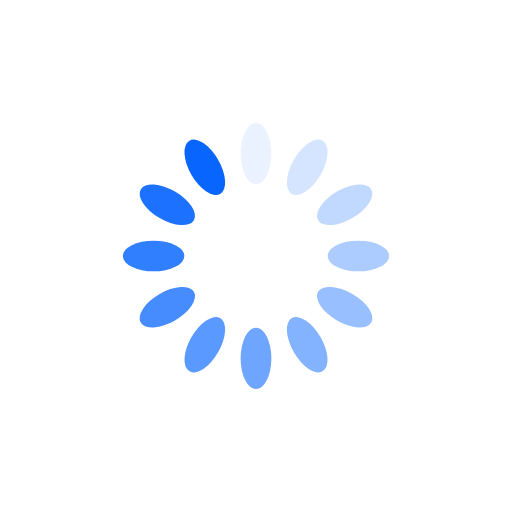
t = 0.00 s
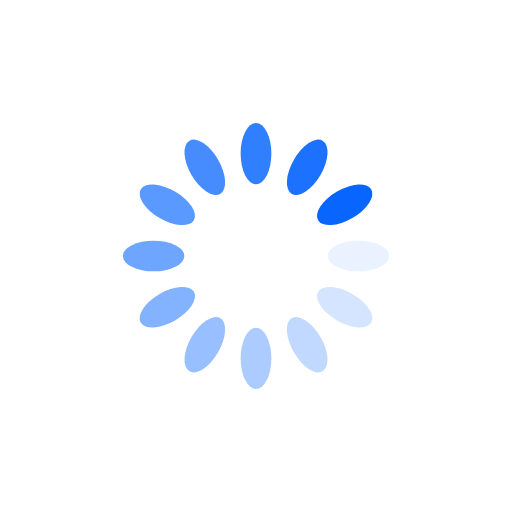
t = 0.25 s
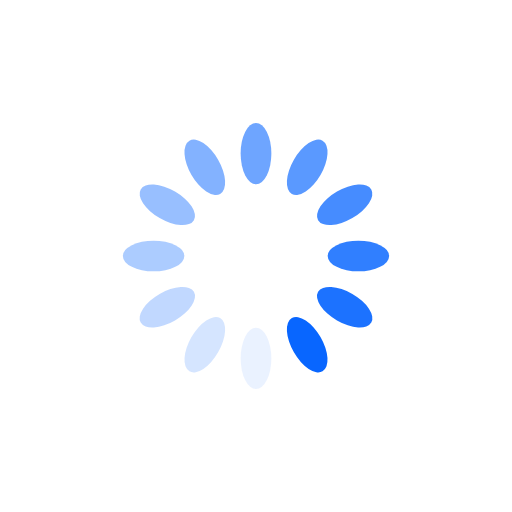
t = 0.50 s
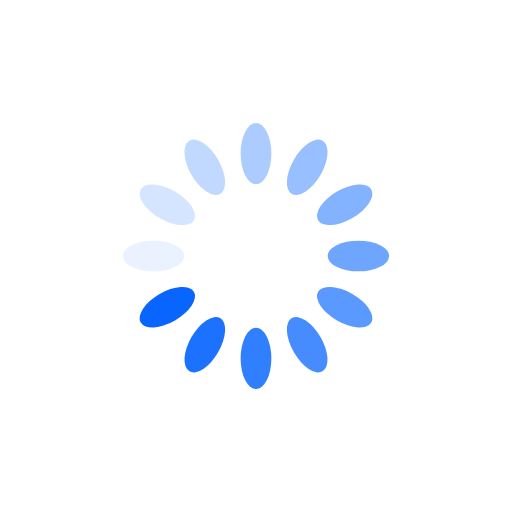
t = 0.75 s

The animated SVG that drew these frames (rendered in a browser with its animation timeline set to each time). Animation: 12 SMIL elements (animate=12); one cycle of 1.00 s, repeats indefinitely.

<?xml version="1.0" encoding="utf-8"?>
<svg xmlns="http://www.w3.org/2000/svg" xmlns:xlink="http://www.w3.org/1999/xlink" style="margin: auto; background: none; display: block; shape-rendering: auto;" width="200px" height="200px" viewBox="0 0 100 100" preserveAspectRatio="xMidYMid">
<g transform="rotate(0 50 50)">
  <rect x="47" y="24" rx="3" ry="6" width="6" height="12" fill="#0866ff">
    <animate attributeName="opacity" values="1;0" keyTimes="0;1" dur="1s" begin="-0.9166666666666666s" repeatCount="indefinite"></animate>
  </rect>
</g><g transform="rotate(30 50 50)">
  <rect x="47" y="24" rx="3" ry="6" width="6" height="12" fill="#0866ff">
    <animate attributeName="opacity" values="1;0" keyTimes="0;1" dur="1s" begin="-0.8333333333333334s" repeatCount="indefinite"></animate>
  </rect>
</g><g transform="rotate(60 50 50)">
  <rect x="47" y="24" rx="3" ry="6" width="6" height="12" fill="#0866ff">
    <animate attributeName="opacity" values="1;0" keyTimes="0;1" dur="1s" begin="-0.75s" repeatCount="indefinite"></animate>
  </rect>
</g><g transform="rotate(90 50 50)">
  <rect x="47" y="24" rx="3" ry="6" width="6" height="12" fill="#0866ff">
    <animate attributeName="opacity" values="1;0" keyTimes="0;1" dur="1s" begin="-0.6666666666666666s" repeatCount="indefinite"></animate>
  </rect>
</g><g transform="rotate(120 50 50)">
  <rect x="47" y="24" rx="3" ry="6" width="6" height="12" fill="#0866ff">
    <animate attributeName="opacity" values="1;0" keyTimes="0;1" dur="1s" begin="-0.5833333333333334s" repeatCount="indefinite"></animate>
  </rect>
</g><g transform="rotate(150 50 50)">
  <rect x="47" y="24" rx="3" ry="6" width="6" height="12" fill="#0866ff">
    <animate attributeName="opacity" values="1;0" keyTimes="0;1" dur="1s" begin="-0.5s" repeatCount="indefinite"></animate>
  </rect>
</g><g transform="rotate(180 50 50)">
  <rect x="47" y="24" rx="3" ry="6" width="6" height="12" fill="#0866ff">
    <animate attributeName="opacity" values="1;0" keyTimes="0;1" dur="1s" begin="-0.4166666666666667s" repeatCount="indefinite"></animate>
  </rect>
</g><g transform="rotate(210 50 50)">
  <rect x="47" y="24" rx="3" ry="6" width="6" height="12" fill="#0866ff">
    <animate attributeName="opacity" values="1;0" keyTimes="0;1" dur="1s" begin="-0.3333333333333333s" repeatCount="indefinite"></animate>
  </rect>
</g><g transform="rotate(240 50 50)">
  <rect x="47" y="24" rx="3" ry="6" width="6" height="12" fill="#0866ff">
    <animate attributeName="opacity" values="1;0" keyTimes="0;1" dur="1s" begin="-0.25s" repeatCount="indefinite"></animate>
  </rect>
</g><g transform="rotate(270 50 50)">
  <rect x="47" y="24" rx="3" ry="6" width="6" height="12" fill="#0866ff">
    <animate attributeName="opacity" values="1;0" keyTimes="0;1" dur="1s" begin="-0.16666666666666666s" repeatCount="indefinite"></animate>
  </rect>
</g><g transform="rotate(300 50 50)">
  <rect x="47" y="24" rx="3" ry="6" width="6" height="12" fill="#0866ff">
    <animate attributeName="opacity" values="1;0" keyTimes="0;1" dur="1s" begin="-0.08333333333333333s" repeatCount="indefinite"></animate>
  </rect>
</g><g transform="rotate(330 50 50)">
  <rect x="47" y="24" rx="3" ry="6" width="6" height="12" fill="#0866ff">
    <animate attributeName="opacity" values="1;0" keyTimes="0;1" dur="1s" begin="0s" repeatCount="indefinite"></animate>
  </rect>
</g>
<!-- [ldio] generated by https://loading.io/ --></svg>
